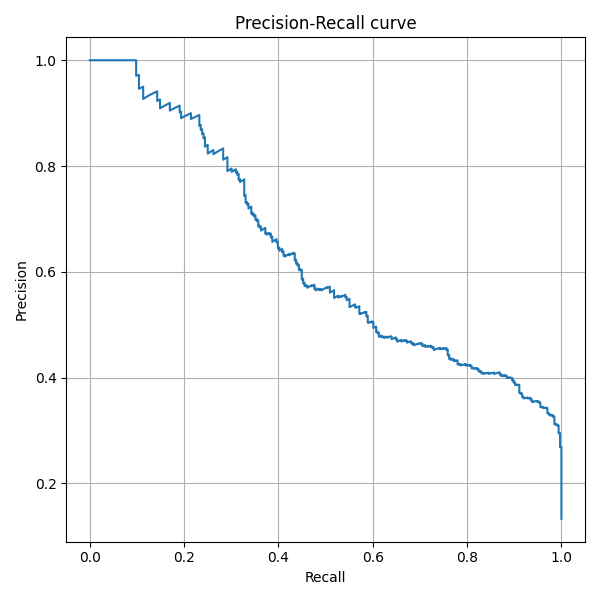

Values plotted in this chart, from the file beside it:
recall, precision, threshold
1.0, 0.1329, 4.46169333033139e-13
1.0, 0.133, 5.053437052496279e-13
1.0, 0.133, 9.945025488886095e-13
1.0, 0.1331, 2.1109672170005478e-12
1.0, 0.1331, 5.473103741049368e-12
1.0, 0.1332, 6.828050277962738e-12
1.0, 0.1332, 9.671522263610122e-12
1.0, 0.1333, 1.0075049301783157e-11
1.0, 0.1333, 1.0611377228297858e-11
1.0, 0.1334, 1.1605315666796123e-11
1.0, 0.1334, 1.3797515213687106e-11
1.0, 0.1335, 1.506636655712601e-11
1.0, 0.1335, 1.8514106914224726e-11
1.0, 0.1336, 2.346311166190329e-11
1.0, 0.1337, 2.355629059869191e-11
1.0, 0.1337, 2.548203835439633e-11
1.0, 0.1338, 3.231545239734679e-11
1.0, 0.1338, 3.2884004547151235e-11
1.0, 0.1339, 3.4196756537596684e-11
1.0, 0.1339, 4.493441382869001e-11
1.0, 0.134, 5.234152347655119e-11
1.0, 0.134, 5.896645671743528e-11
1.0, 0.1341, 7.029926640811368e-11
1.0, 0.1341, 7.686114938953992e-11
1.0, 0.1342, 1.0312069947948643e-10
1.0, 0.1342, 1.126668827677868e-10
1.0, 0.1343, 1.269459121155947e-10
1.0, 0.1343, 1.3282923372326394e-10
1.0, 0.1344, 1.3731152326279528e-10
1.0, 0.1345, 1.4406877080208602e-10
1.0, 0.1345, 1.6210820186213226e-10
1.0, 0.1346, 1.7197743229502294e-10
1.0, 0.1346, 1.9653367822058954e-10
1.0, 0.1347, 2.1360485602528456e-10
1.0, 0.1347, 2.202303339693401e-10
1.0, 0.1348, 2.241533209046409e-10
1.0, 0.1348, 2.315542618758215e-10
1.0, 0.1349, 2.405332322208409e-10
1.0, 0.1349, 2.4796181774533466e-10
1.0, 0.135, 2.6883728576621024e-10
1.0, 0.135, 2.698807288759042e-10
1.0, 0.1351, 2.786049169145599e-10
1.0, 0.1352, 2.862516612633925e-10
1.0, 0.1352, 3.253607661068969e-10
1.0, 0.1353, 3.399860670771915e-10
1.0, 0.1353, 3.65887597997272e-10
1.0, 0.1354, 4.1182363075265016e-10
1.0, 0.1354, 4.425897703885795e-10
1.0, 0.1355, 4.679506226956676e-10
1.0, 0.1355, 4.800108643898682e-10
1.0, 0.1356, 5.045047157814508e-10
1.0, 0.1356, 5.293268601214152e-10
1.0, 0.1357, 5.377681078222452e-10
1.0, 0.1358, 5.636954791832238e-10
1.0, 0.1358, 5.808685199504282e-10
1.0, 0.1359, 5.887870746512647e-10
1.0, 0.1359, 7.010128033613228e-10
1.0, 0.136, 7.685972969184718e-10
1.0, 0.136, 8.500021797530621e-10
1.0, 0.1361, 9.303878223398954e-10
... 2,465 more rows
